Run: headless pygame with SDL's dummy video driver; simulated clock (each Clock.tick advances the game by its frame time, no real sleeping); random seed 0; keys injected as events and as key.get_pressed() state; no mouse input.
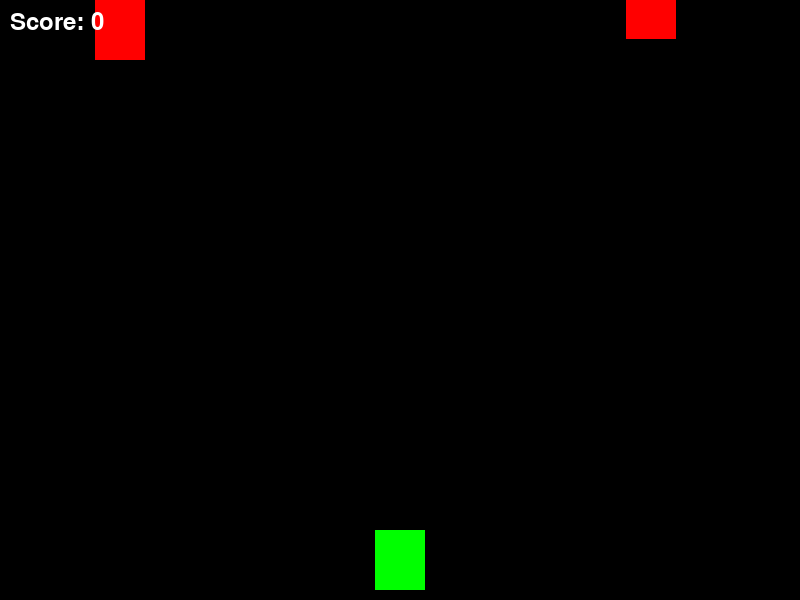
Frame 1 of 4 · flips 1–60 · no input
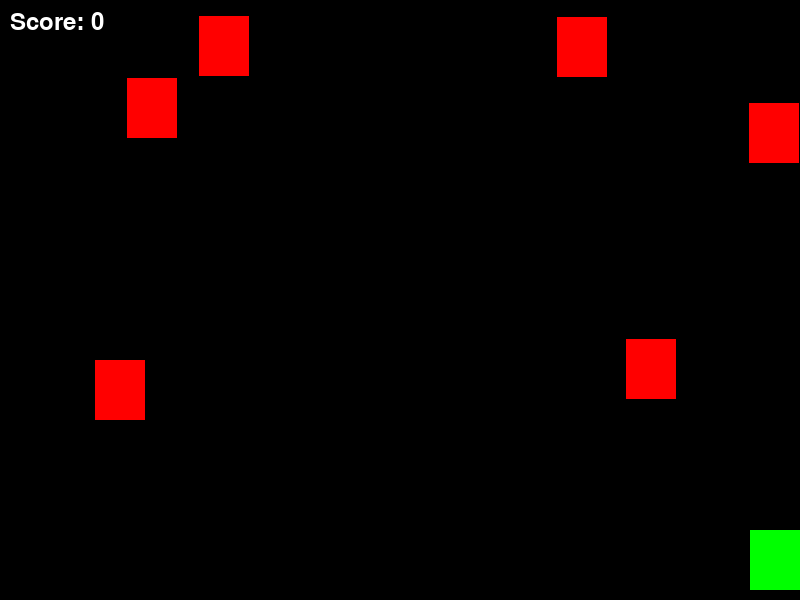
Frame 2 of 4 · flips 61–180 · tapped SPACE, RETURN · held RIGHT (→), D
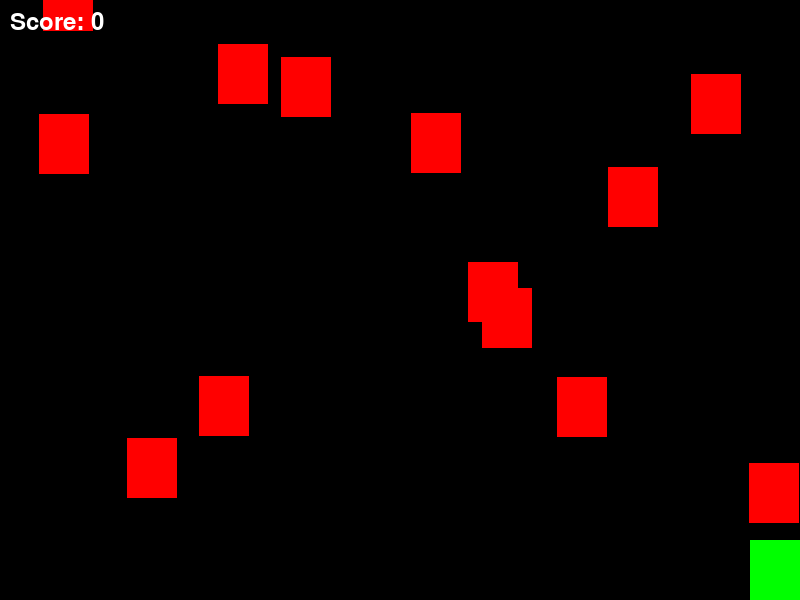
Frame 3 of 4 · flips 181–300 · held DOWN (↓), S
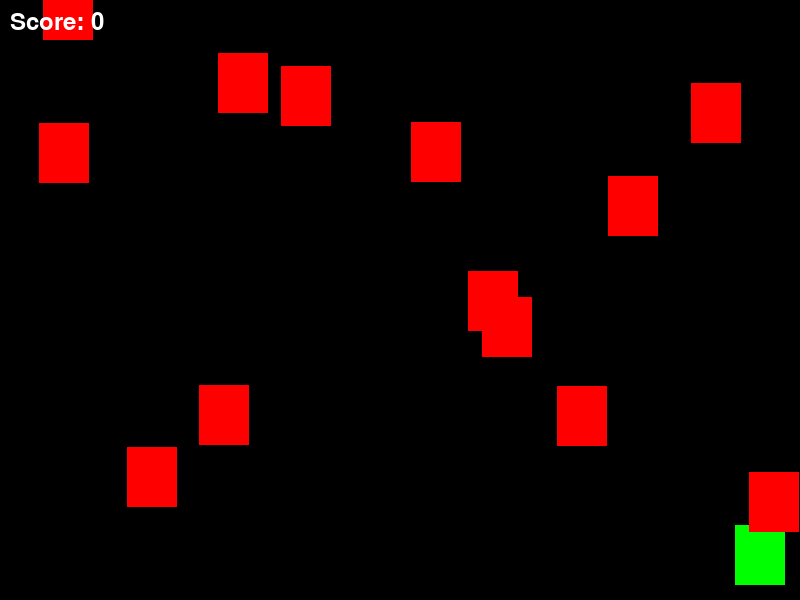
Frame 4 of 4 · flips 301–420 · held LEFT (←), A, UP (↑), W

The pygame program that drew these frames:

# 代码说明
# 游戏初始化：
#
# 初始化Pygame，设置屏幕尺寸和标题。
# 定义颜色和屏幕尺寸的常量。
# Sprite类定义：
#
# Player类：表示玩家的飞机，具有移动和射击功能。
# Bullet类：表示子弹，具有移动功能。
# Enemy类：表示敌机，具有移动功能。
# 主游戏循环：
#
# 处理用户输入（方向键移动玩家飞机，空格键射击子弹）。
# 创建敌机并更新其位置。
# 检查子弹是否与敌机碰撞。
# 检查敌机是否与玩家碰撞。
# 绘制所有游戏元素（玩家飞机、子弹、敌机）。
# 显示分数。
# 操作说明
# 使用箭头键左、右、上、下移动玩家飞机。
# 使用空格键射击子弹。
# 运行此代码后，你会看到一个更简洁的飞行射击游戏，其中玩家可以控制绿色飞机移动并射击子弹，目标是击中红色敌机。游戏的核心逻辑已经实现，你可以根据需要进一步扩展和完善游戏。
#
import pygame
import random

# 初始化Pygame
pygame.init()

# 屏幕尺寸
SCREEN_WIDTH = 800  # 設定屏幕寬度為800像素
SCREEN_HEIGHT = 600  # 設定屏幕高度為600像素

# 顏色定義
BLACK = (0, 0, 0)  # 黑色的RGB值
WHITE = (255, 255, 255)  # 白色的RGB值
GREEN = (0, 255, 0)  # 綠色的RGB值
RED = (255, 0, 0)  # 紅色的RGB值

# 屏幕設置
screen = pygame.display.set_mode((SCREEN_WIDTH, SCREEN_HEIGHT))  # 創建指定尺寸的顯示窗口
pygame.display.set_caption("1943 Airplane Battle")  # 設定窗口的標題

# 用於控制幀速率的時鐘
clock = pygame.time.Clock()

# 分數設置
score = 0  # 初始化分數為0
font = pygame.font.SysFont(None, 36)  # 設定字體和大小

def draw_text(text, font, color, surface, x, y):
    """
    在屏幕上繪製文本
    :param text: 要顯示的文本
    :param font: 字體對象
    :param color: 字體顏色
    :param surface: 繪製的目標表面
    :param x: 文本的X座標
    :param y: 文本的Y座標
    """
    text_obj = font.render(text, True, color)  # 渲染文本為字體對象
    text_rect = text_obj.get_rect()  # 獲取文本的邊框
    text_rect.topleft = (x, y)  # 設定文本左上角的座標
    surface.blit(text_obj, text_rect)  # 在目標表面上繪製文本

# 定義玩家飛機的Sprite類
class Player(pygame.sprite.Sprite):
    def __init__(self):
        super().__init__()  # 初始化父類
        self.image = pygame.Surface((50, 60))  # 創建玩家飛機的圖像表面
        self.image.fill(GREEN)  # 將玩家飛機填充為綠色
        self.rect = self.image.get_rect()  # 獲取玩家飛機的邊框
        self.rect.centerx = SCREEN_WIDTH // 2  # 初始化玩家飛機的X位置，位於屏幕中間
        self.rect.bottom = SCREEN_HEIGHT - 10  # 初始化玩家飛機的Y位置，位於屏幕底部
        self.speed = 5  # 玩家飛機的移動速度

    def update(self):
        """更新玩家飛機的位置"""
        keys = pygame.key.get_pressed()  # 獲取按鍵狀態
        if keys[pygame.K_LEFT] and self.rect.left > 0:  # 如果按下左箭頭鍵且飛機不會超出左邊界
            self.rect.x -= self.speed  # 向左移動飛機
        if keys[pygame.K_RIGHT] and self.rect.right < SCREEN_WIDTH:  # 如果按下右箭頭鍵且飛機不會超出右邊界
            self.rect.x += self.speed  # 向右移動飛機
        if keys[pygame.K_UP] and self.rect.top > 0:  # 如果按下上箭頭鍵且飛機不會超出上邊界
            self.rect.y -= self.speed  # 向上移動飛機
        if keys[pygame.K_DOWN] and self.rect.bottom < SCREEN_HEIGHT:  # 如果按下下箭頭鍵且飛機不會超出下邊界
            self.rect.y += self.speed  # 向下移動飛機

    def shoot(self):
        """玩家發射子彈"""
        bullet = Bullet(self.rect.centerx, self.rect.top)  # 創建子彈對象，從飛機中間射出
        all_sprites.add(bullet)  # 將子彈添加到所有精靈的組中
        bullets.add(bullet)  # 將子彈添加到子彈的組中

# 定義子彈的Sprite類
class Bullet(pygame.sprite.Sprite):
    def __init__(self, x, y):
        super().__init__()  # 初始化父類
        self.image = pygame.Surface((5, 10))  # 創建子彈的圖像表面
        self.image.fill(WHITE)  # 將子彈填充為白色
        self.rect = self.image.get_rect()  # 獲取子彈的邊框
        self.rect.centerx = x  # 設定子彈的X位置
        self.rect.bottom = y  # 設定子彈的Y位置
        self.speed = 7  # 子彈的移動速度

    def update(self):
        """更新子彈的位置"""
        self.rect.y -= self.speed  # 向上移動子彈
        if self.rect.bottom < 0:  # 如果子彈超出屏幕
            self.kill()  # 從所有精靈組中刪除子彈

# 定義敵機的Sprite類
class Enemy(pygame.sprite.Sprite):
    def __init__(self):
        super().__init__()  # 初始化父類
        self.image = pygame.Surface((50, 60))  # 創建敵機的圖像表面
        self.image.fill(RED)  # 將敵機填充為紅色
        self.rect = self.image.get_rect()  # 獲取敵機的邊框
        self.rect.x = random.randint(0, SCREEN_WIDTH - self.rect.width)  # 隨機生成敵機的X位置
        self.rect.y = random.randint(-100, -40)  # 隨機生成敵機的Y位置
        self.speed = 3  # 敵機的移動速度

    def update(self):
        """更新敵機的位置"""
        self.rect.y += self.speed  # 向下移動敵機
        if self.rect.top > SCREEN_HEIGHT:  # 如果敵機超出屏幕
            self.kill()  # 從所有精靈組中刪除敵機

# 創建精靈組
all_sprites = pygame.sprite.Group()  # 所有精靈的組
bullets = pygame.sprite.Group()  # 子彈的組
enemies = pygame.sprite.Group()  # 敵機的組

# 創建玩家飛機並添加到精靈組
player = Player()
all_sprites.add(player)

def create_enemy():
    """創建敵機"""
    enemy = Enemy()  # 創建敵機對象
    all_sprites.add(enemy)  # 將敵機添加到所有精靈的組中
    enemies.add(enemy)  # 將敵機添加到敵機的組中

# 遊戲主循環
running = True  # 設定遊戲循環標誌
while running:
    for event in pygame.event.get():  # 遍歷事件
        if event.type == pygame.QUIT:  # 如果點擊關閉按鈕
            running = False  # 結束遊戲循環
        elif event.type == pygame.KEYDOWN:  # 如果按下鍵盤按鍵
            if event.key == pygame.K_SPACE:  # 如果按下空格鍵
                player.shoot()  # 玩家發射子彈

    all_sprites.update()  # 更新所有精靈

    if random.randint(1, 20) == 1:  # 每20幀有一次機會創建敵機
        create_enemy()  # 創建敵機

    hits = pygame.sprite.groupcollide(enemies, bullets, True, True)  # 檢查子彈與敵機的碰撞
    score += len(hits)  # 每次碰撞將敵機和子彈從組中移除，並增加分數

    hits = pygame.sprite.spritecollide(player, enemies, False)  # 檢查敵機與玩家的碰撞
    if hits:  # 如果發生碰撞
        running = False  # 結束遊戲

    screen.fill(BLACK)  # 用黑色填充屏幕背景
    all_sprites.draw(screen)  # 繪製所有精靈
    draw_text(f"Score: {score}", font, WHITE, screen, 10, 10)  # 在屏幕上顯示分數
    pygame.display.flip()  # 更新屏幕顯示
    clock.tick(30)  # 設定遊戲幀率為30FPS

pygame.quit()  # 結束Pygame
